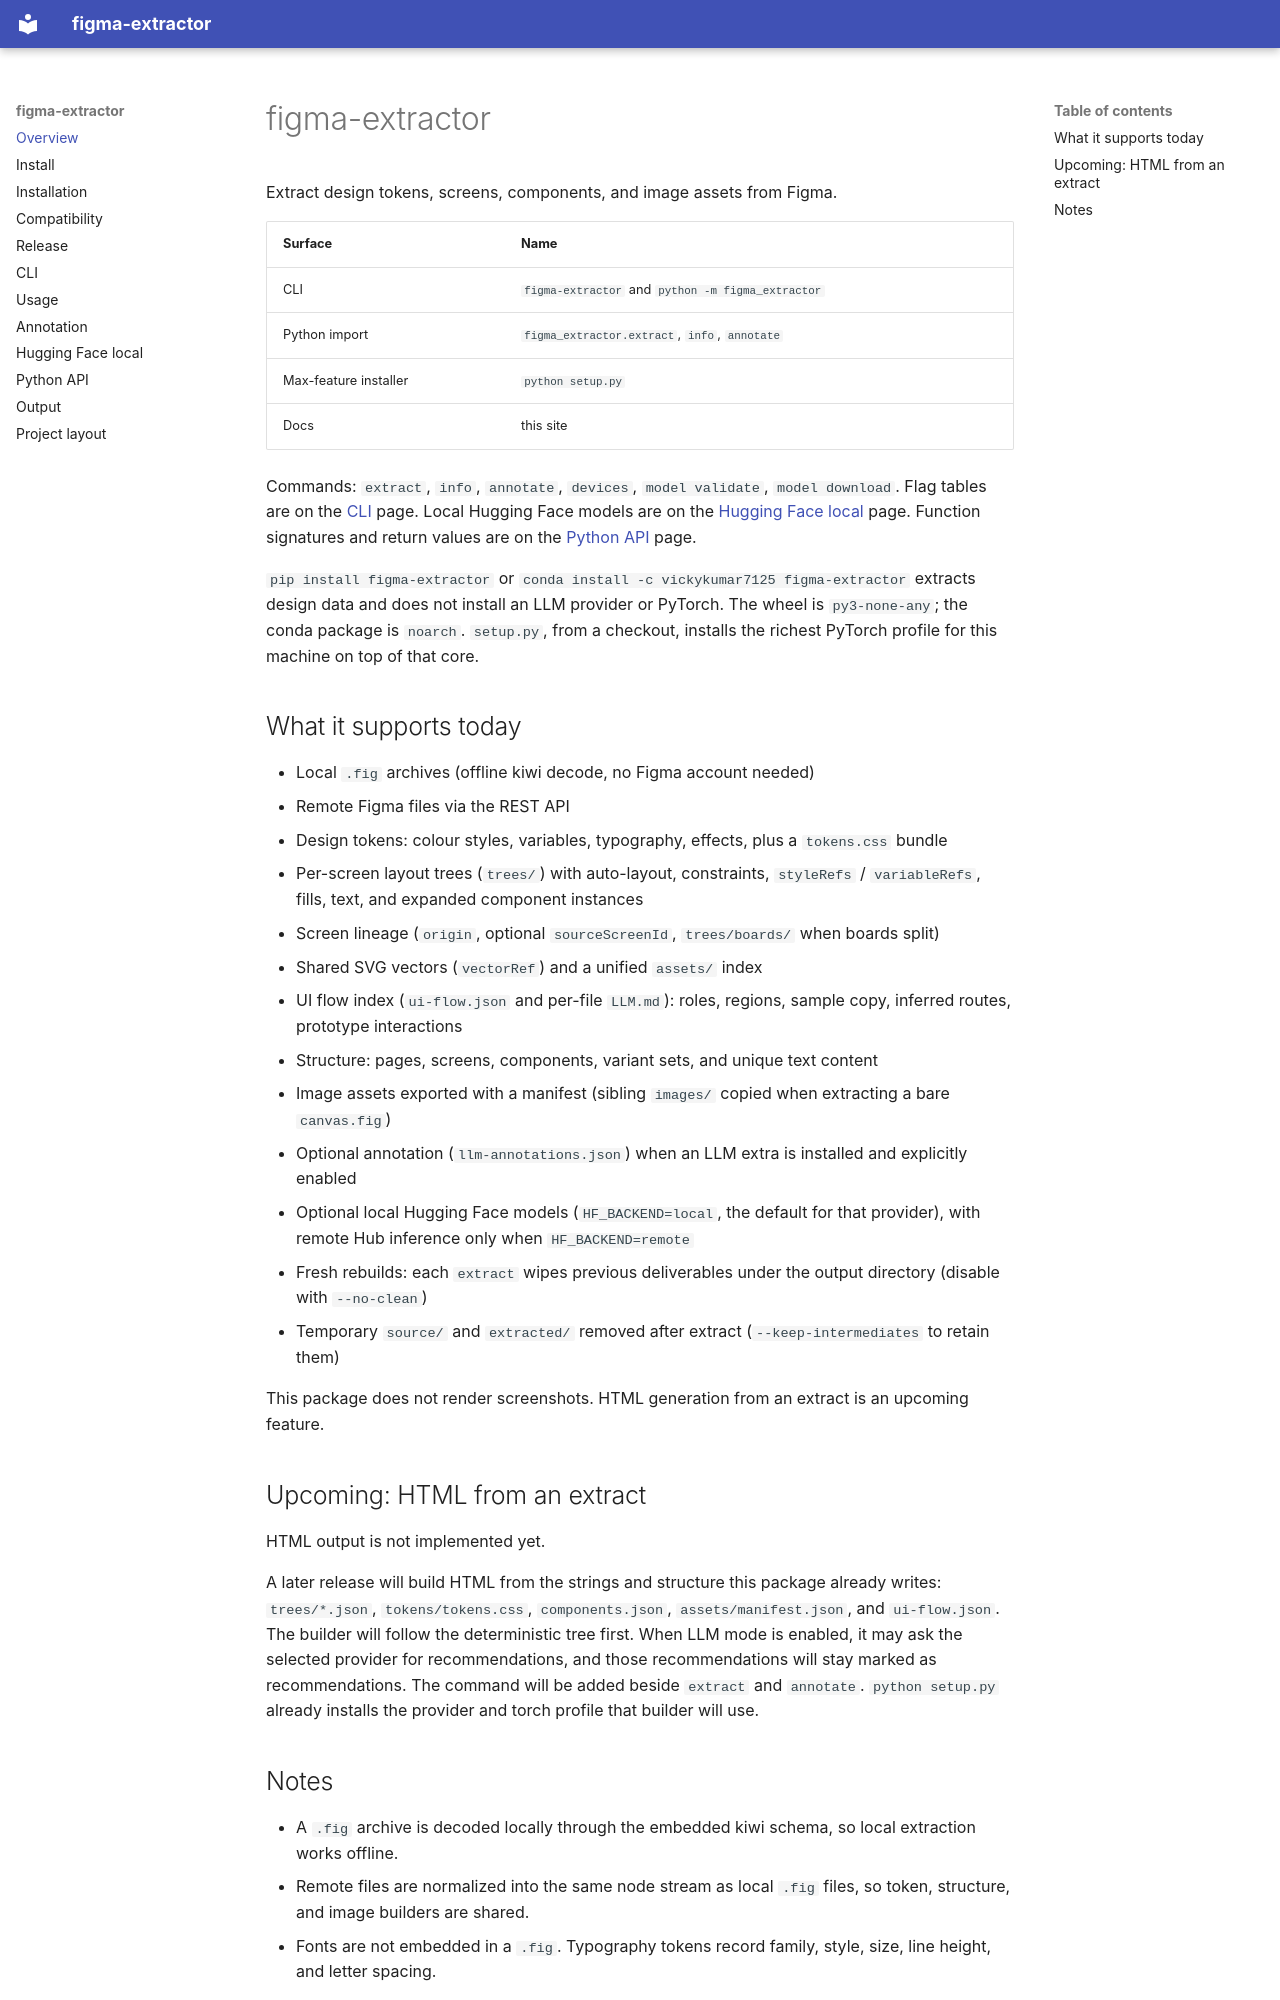

repository: vickykumar7125/figma-extractor · page: index.html · generator: mkdocs

# figma-extractor

Extract design tokens, screens, components, and image assets from Figma.

| Surface | Name |
| --- | --- |
| CLI | `figma-extractor` and `python -m figma_extractor` |
| Python import | `figma_extractor.extract`, `info`, `annotate` |
| Max-feature installer | `python setup.py` |
| Docs | this site |

Commands: `extract`, `info`, `annotate`, `devices`, `model validate`, `model download`. Flag tables are on the [CLI](cli.md) page. Local Hugging Face models are on the [Hugging Face local](huggingface.md) page. Function signatures and return values are on the [Python API](python-api.md) page.

`pip install figma-extractor` or `conda install -c vickykumar7125 figma-extractor` extracts design data and does not install an LLM provider or PyTorch. The wheel is `py3-none-any`; the conda package is `noarch`. `setup.py`, from a checkout, installs the richest PyTorch profile for this machine on top of that core.

## What it supports today

- Local `.fig` archives (offline kiwi decode, no Figma account needed)
- Remote Figma files via the REST API
- Design tokens: colour styles, variables, typography, effects, plus a `tokens.css` bundle
- Per-screen layout trees (`trees/`) with auto-layout, constraints, `styleRefs` / `variableRefs`, fills, text, and expanded component instances
- Screen lineage (`origin`, optional `sourceScreenId`, `trees/boards/` when boards split)
- Shared SVG vectors (`vectorRef`) and a unified `assets/` index
- UI flow index (`ui-flow.json` and per-file `LLM.md`): roles, regions, sample copy, inferred routes, prototype interactions
- Structure: pages, screens, components, variant sets, and unique text content
- Image assets exported with a manifest (sibling `images/` copied when extracting a bare `canvas.fig`)
- Optional annotation (`llm-annotations.json`) when an LLM extra is installed and explicitly enabled
- Optional local Hugging Face models (`HF_BACKEND=local`, the default for that provider), with remote Hub inference only when `HF_BACKEND=remote`
- Fresh rebuilds: each `extract` wipes previous deliverables under the output directory (disable with `--no-clean`)
- Temporary `source/` and `extracted/` removed after extract (`--keep-intermediates` to retain them)

This package does not render screenshots. HTML generation from an extract is an upcoming feature.

## Upcoming: HTML from an extract

HTML output is not implemented yet.

A later release will build HTML from the strings and structure this package already writes: `trees/*.json`, `tokens/tokens.css`, `components.json`, `assets/manifest.json`, and `ui-flow.json`. The builder will follow the deterministic tree first. When LLM mode is enabled, it may ask the selected provider for recommendations, and those recommendations will stay marked as recommendations. The command will be added beside `extract` and `annotate`. `python setup.py` already installs the provider and torch profile that builder will use.
